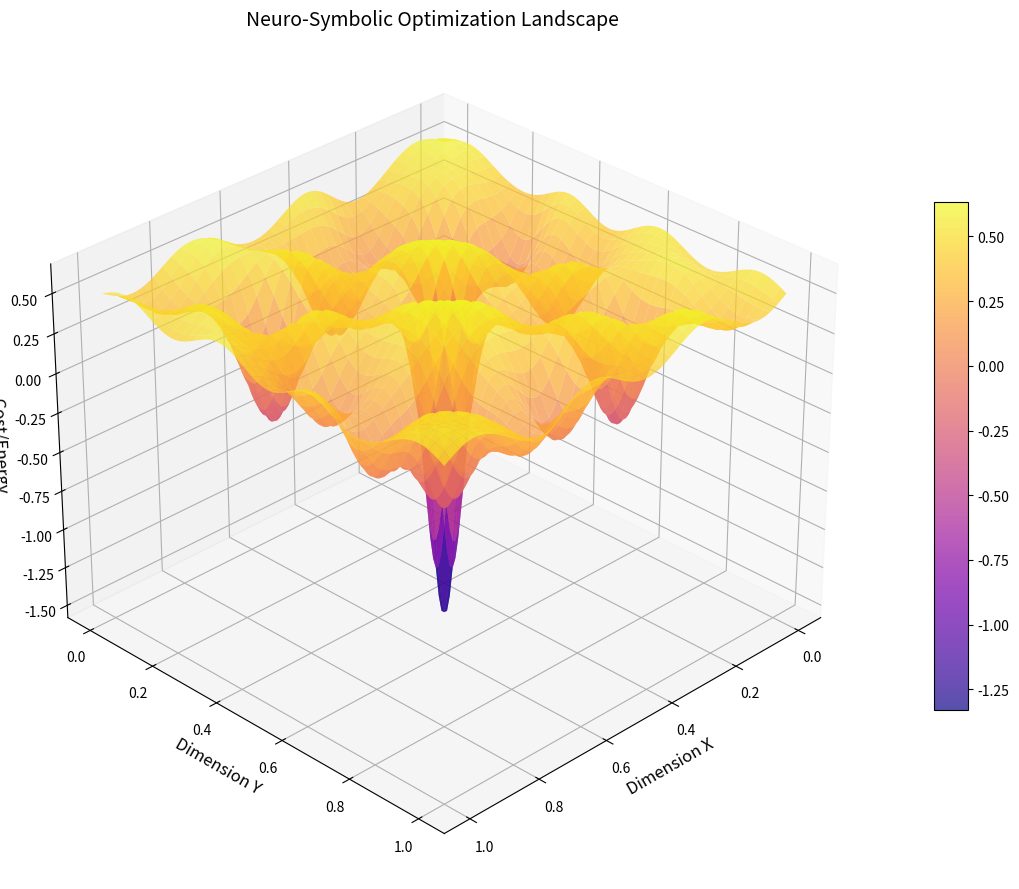
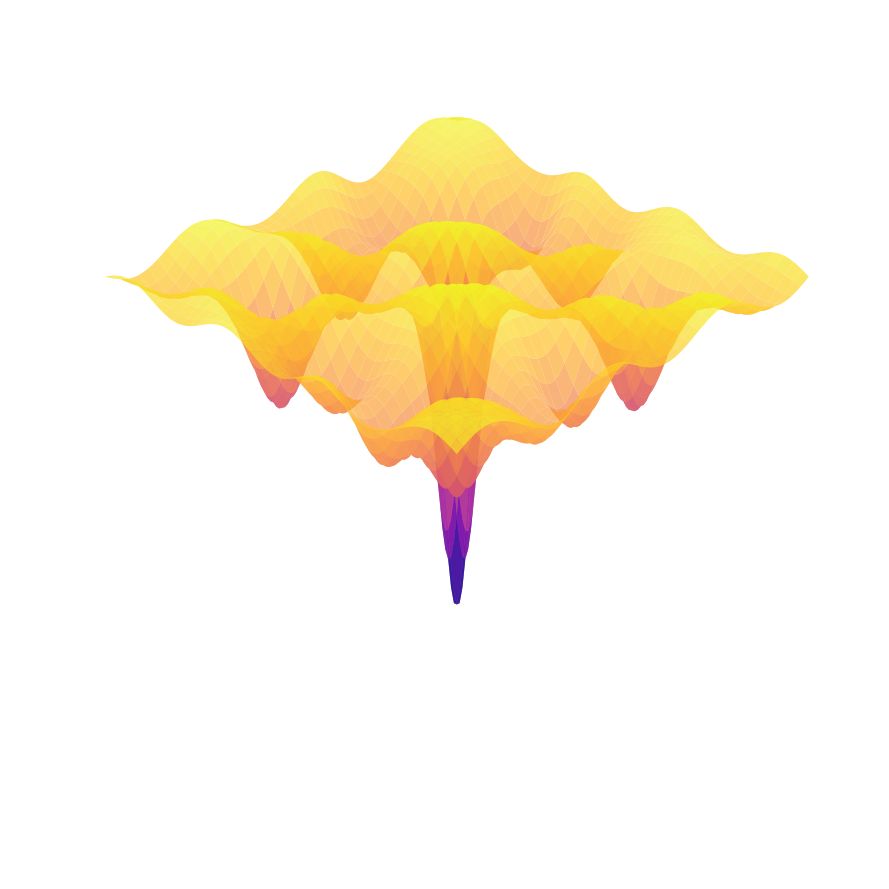
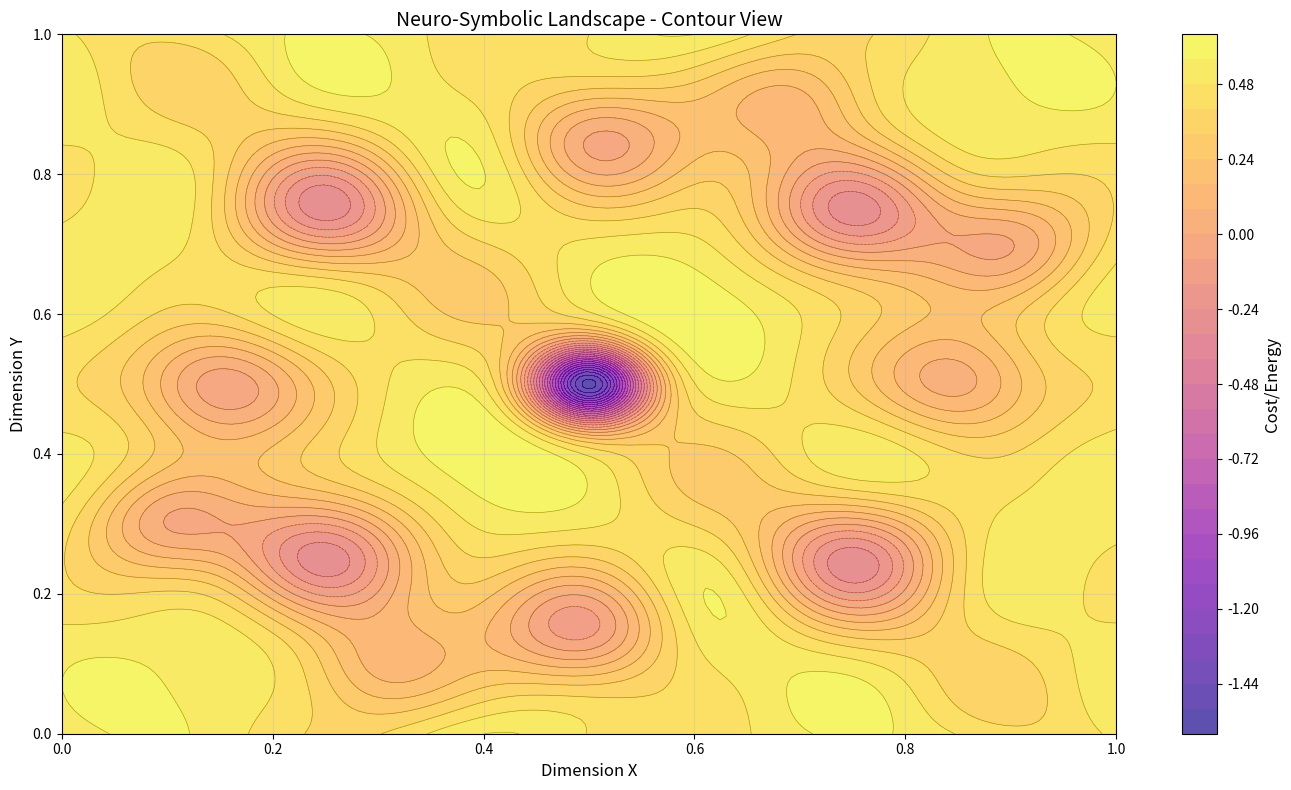

The script that saved these images, in order:
import numpy as np
import matplotlib.pyplot as plt
from mpl_toolkits.mplot3d import Axes3D


def create_wiggly_landscape(x, y):
    """
    Create a smoother mathematical landscape with:
    - A very sharp global minimum in the center
    - Several visible but shallow local minima around it
    - Mostly flat surface with gentle wiggly texture
    """
    # Base level - mostly flat
    base_level = 0.5
    
    # Very sharp central minimum (much narrower Gaussian well, reduced depth)
    central_well = -2.0 * np.exp(-((x - 0.5)**2 + (y - 0.5)**2) / 0.003)
    
    # Gentle wiggly texture on the flat surface
    wiggles = (
        0.1 * np.sin(4 * np.pi * x) * np.sin(4 * np.pi * y) +
        0.08 * np.sin(6 * np.pi * x) * np.cos(5 * np.pi * y) +
        0.06 * np.cos(8 * np.pi * x) * np.sin(7 * np.pi * y)
    )
    
    # More prominent local minima - visible but not too deep
    local_minima = (
        # Ring of local minima around the center
        -0.8 * np.exp(-((x - 0.25)**2 + (y - 0.25)**2) / 0.008) +
        -0.7 * np.exp(-((x - 0.75)**2 + (y - 0.25)**2) / 0.008) +
        -0.8 * np.exp(-((x - 0.75)**2 + (y - 0.75)**2) / 0.008) +
        -0.7 * np.exp(-((x - 0.25)**2 + (y - 0.75)**2) / 0.008) +
        
        # Additional scattered minima
        -0.6 * np.exp(-((x - 0.15)**2 + (y - 0.5)**2) / 0.007) +
        -0.5 * np.exp(-((x - 0.85)**2 + (y - 0.5)**2) / 0.007) +
        -0.6 * np.exp(-((x - 0.5)**2 + (y - 0.15)**2) / 0.007) +
        -0.5 * np.exp(-((x - 0.5)**2 + (y - 0.85)**2) / 0.007) +
        
        # Some edge minima
        -0.4 * np.exp(-((x - 0.1)**2 + (y - 0.3)**2) / 0.006) +
        -0.4 * np.exp(-((x - 0.9)**2 + (y - 0.7)**2) / 0.006) +
        -0.3 * np.exp(-((x - 0.3)**2 + (y - 0.1)**2) / 0.006) +
        -0.3 * np.exp(-((x - 0.7)**2 + (y - 0.9)**2) / 0.006)
    )
    
    # Combine all components
    landscape = base_level + central_well + wiggles + local_minima
    
    return landscape


def plot_neuro_symbolic_landscape(resolution=100, clean_plot=False):
    """
    Create and display a 3D plot of the wiggly landscape.
    
    Args:
        resolution: Number of grid points along each axis (default increased to 100)
        clean_plot: If True, remove axes and labels for minimal visualization
    """
    # Create coordinate grids
    x = np.linspace(0, 1, resolution)
    y = np.linspace(0, 1, resolution)
    X, Y = np.meshgrid(x, y)
    
    # Compute the landscape
    Z = create_wiggly_landscape(X, Y)
    
    # Create 3D plot in horizontal landscape format
    fig = plt.figure(figsize=(16, 9))  # Changed to horizontal landscape format
    ax = fig.add_subplot(111, projection='3d')
    
    # Plot surface with nice colormap and increased transparency
    surf = ax.plot_surface(X, Y, Z, cmap='plasma', alpha=0.7, 
                          linewidth=0, antialiased=True, edgecolor='none')
    
    if clean_plot:
        # Remove all axes, grids, and labels for minimal visualization
        ax.set_axis_off()
        filename = 'neuro_symbolic_landscape_clean.png'
    else:
        # Normal plot with labels and annotations
        ax.set_xlabel('Dimension X', fontsize=12)
        ax.set_ylabel('Dimension Y', fontsize=12)
        ax.set_zlabel('Cost/Energy', fontsize=12)
        ax.set_title('Neuro-Symbolic Optimization Landscape', fontsize=14)
        
        # Add colorbar with transparency
        fig.colorbar(surf, shrink=0.6, aspect=15, alpha=0.8)
        
        filename = 'neuro_symbolic_landscape.png'
    
    # Set viewing angle for better visualization
    ax.view_init(elev=30, azim=45)
    
    plt.tight_layout()
    plt.savefig(filename, dpi=300, bbox_inches='tight', facecolor='white')
    plt.show()
    
    # Find global minimum for reference
    min_idx = np.unravel_index(Z.argmin(), Z.shape)
    global_min_z = Z[min_idx]
    
    print(f"Global minimum depth: {global_min_z:.3f}")
    print(f"Landscape plot saved as: {filename}")


def plot_contour_view(resolution=150):
    """
    Create a 2D contour plot of the same landscape for additional visualization.
    """
    # Create coordinate grids
    x = np.linspace(0, 1, resolution)
    y = np.linspace(0, 1, resolution)
    X, Y = np.meshgrid(x, y)
    
    # Compute the landscape
    Z = create_wiggly_landscape(X, Y)
    
    # Create contour plot in horizontal format
    fig, ax = plt.subplots(figsize=(14, 8))  # Changed to horizontal format
    
    # Plot filled contours with transparency
    contour_filled = ax.contourf(X, Y, Z, levels=30, cmap='plasma', alpha=0.7)
    
    # Plot contour lines
    contour_lines = ax.contour(X, Y, Z, levels=30, colors='black', alpha=0.3, linewidths=0.5)
    
    # Add colorbar
    cbar = fig.colorbar(contour_filled, ax=ax)
    cbar.set_label('Cost/Energy', fontsize=12)
    
    ax.set_xlabel('Dimension X', fontsize=12)
    ax.set_ylabel('Dimension Y', fontsize=12)
    ax.set_title('Neuro-Symbolic Landscape - Contour View', fontsize=14)
    ax.grid(True, alpha=0.3)
    
    plt.tight_layout()
    plt.savefig('neuro_symbolic_contour.png', dpi=300, bbox_inches='tight')
    plt.show()


if __name__ == "__main__":
    # Create the 3D landscape plot with fine mesh
    print("Creating 3D neuro-symbolic landscape with fine mesh...")
    plot_neuro_symbolic_landscape(resolution=120, clean_plot=False)
    
    # Also create a clean version without labels
    print("\nCreating clean version...")
    plot_neuro_symbolic_landscape(resolution=120, clean_plot=True)
    
    # Create contour plot for additional perspective
    print("\nCreating contour view...")
    plot_contour_view(resolution=150)
